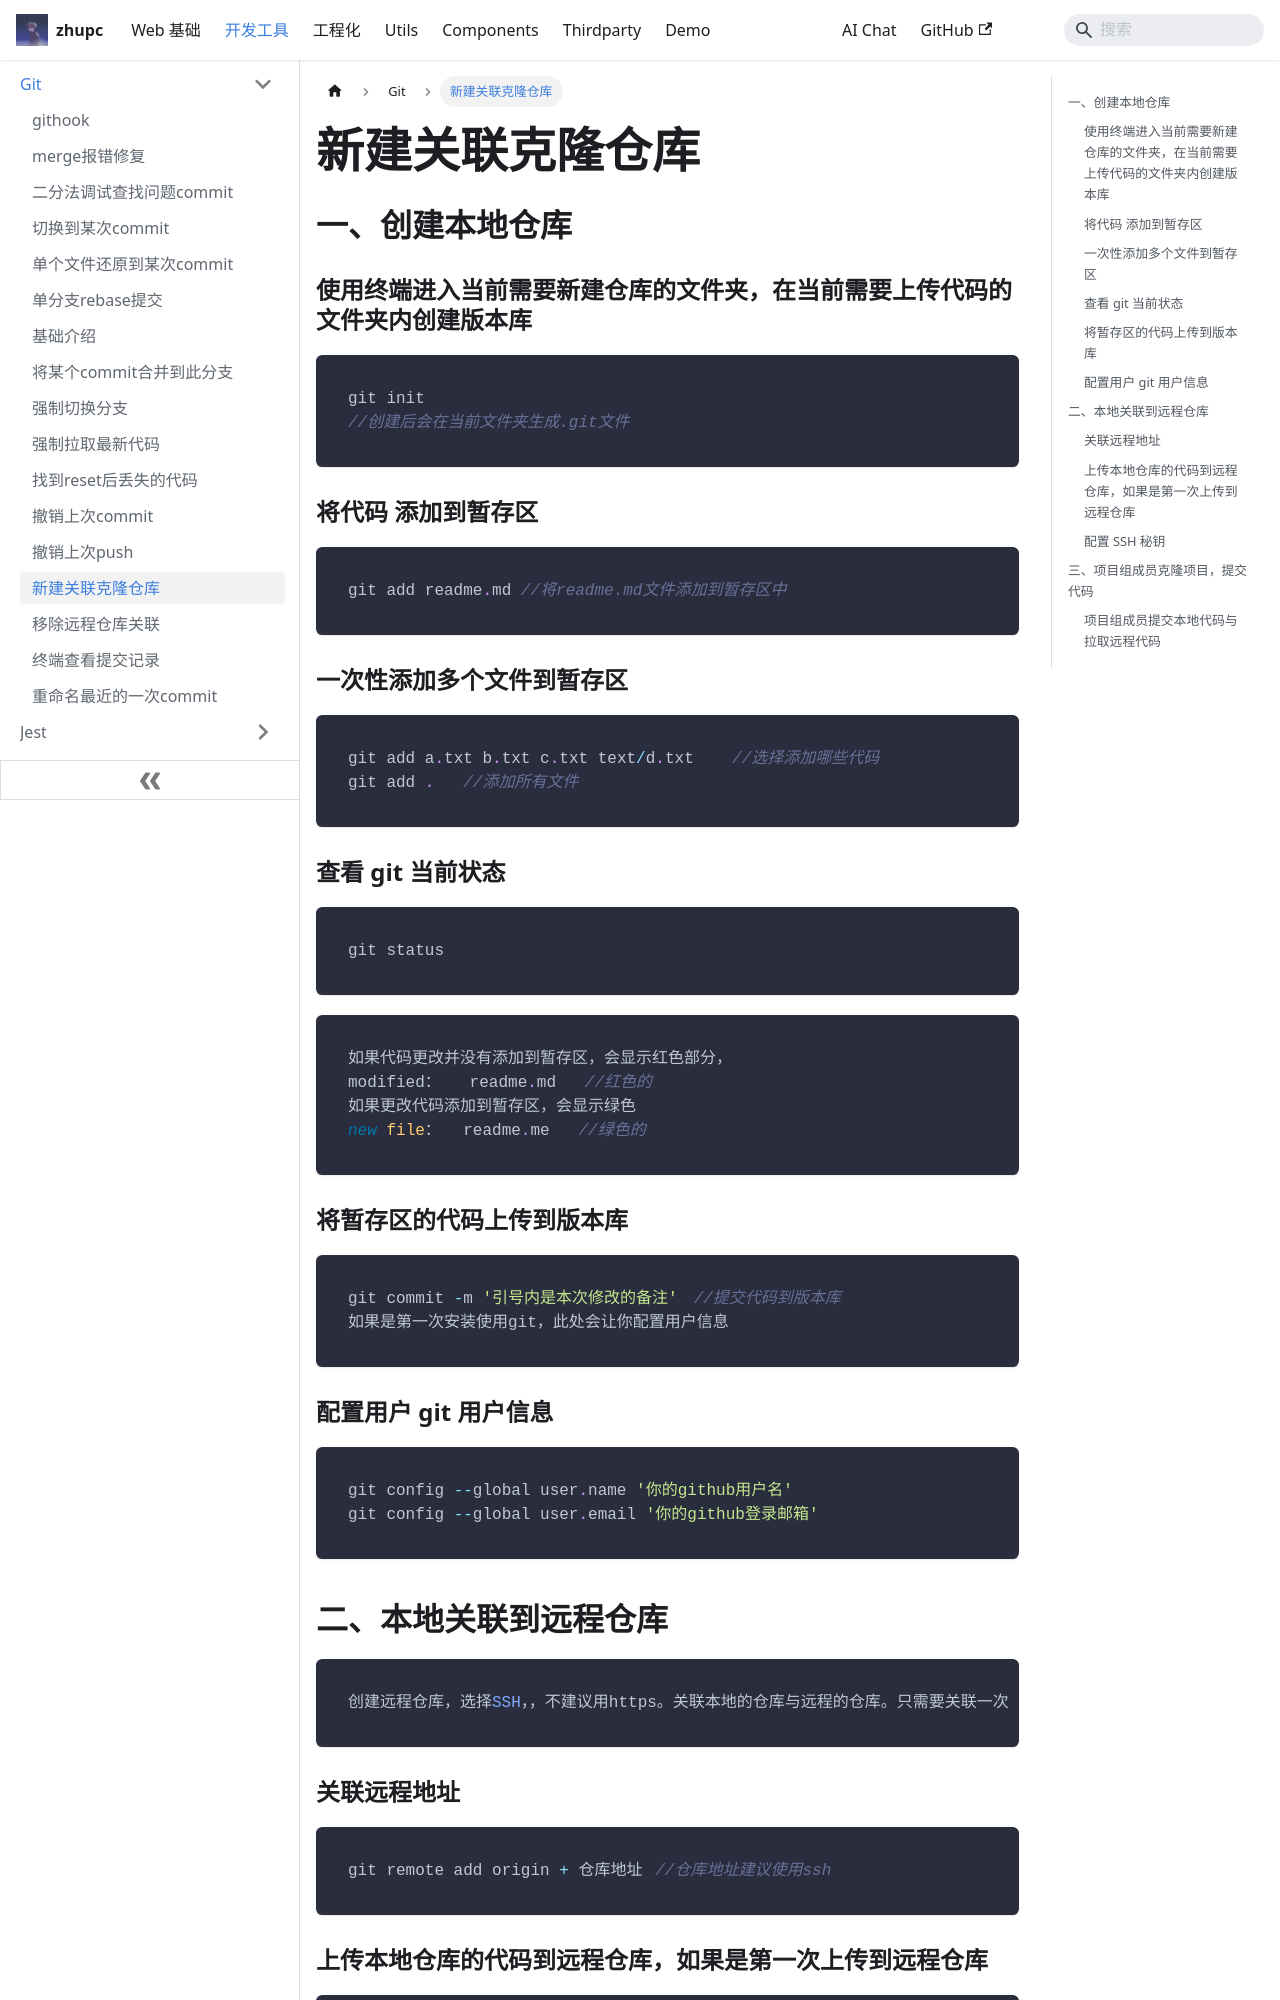

repository: zpcscc/zpcscc.github.io · page: docs/tools/git/新建关联克隆仓库.html · generator: docusaurus

---
title: 新建关联克隆仓库
---


## 一、创建本地仓库

### 使用终端进入当前需要新建仓库的文件夹，在当前需要上传代码的文件夹内创建版本库

```javascript
git init
//创建后会在当前文件夹生成.git文件
```

### 将代码 添加到暂存区

```javascript
git add readme.md //将readme.md文件添加到暂存区中
```

### 一次性添加多个文件到暂存区

```javascript
git add a.txt b.txt c.txt text/d.txt	//选择添加哪些代码
git add .	//添加所有文件
```

### 查看 git 当前状态

```javascript
git status
```

```javascript
如果代码更改并没有添加到暂存区，会显示红色部分，
modified：   readme.md   //红色的
如果更改代码添加到暂存区，会显示绿色
new file：	readme.me   //绿色的
```

### 将暂存区的代码上传到版本库

```javascript
git commit -m '引号内是本次修改的备注'	//提交代码到版本库
如果是第一次安装使用git，此处会让你配置用户信息
```

### 配置用户 git 用户信息

```javascript
git config --global user.name '你的github用户名'
git config --global user.email '你的github登录邮箱'
```

## 二、本地关联到远程仓库

```javascript
创建远程仓库，选择SSH，，不建议用https。关联本地的仓库与远程的仓库。只需要关联一次
```

### 关联远程地址

```javascript
git remote add origin + 仓库地址	//仓库地址建议使用ssh
```
